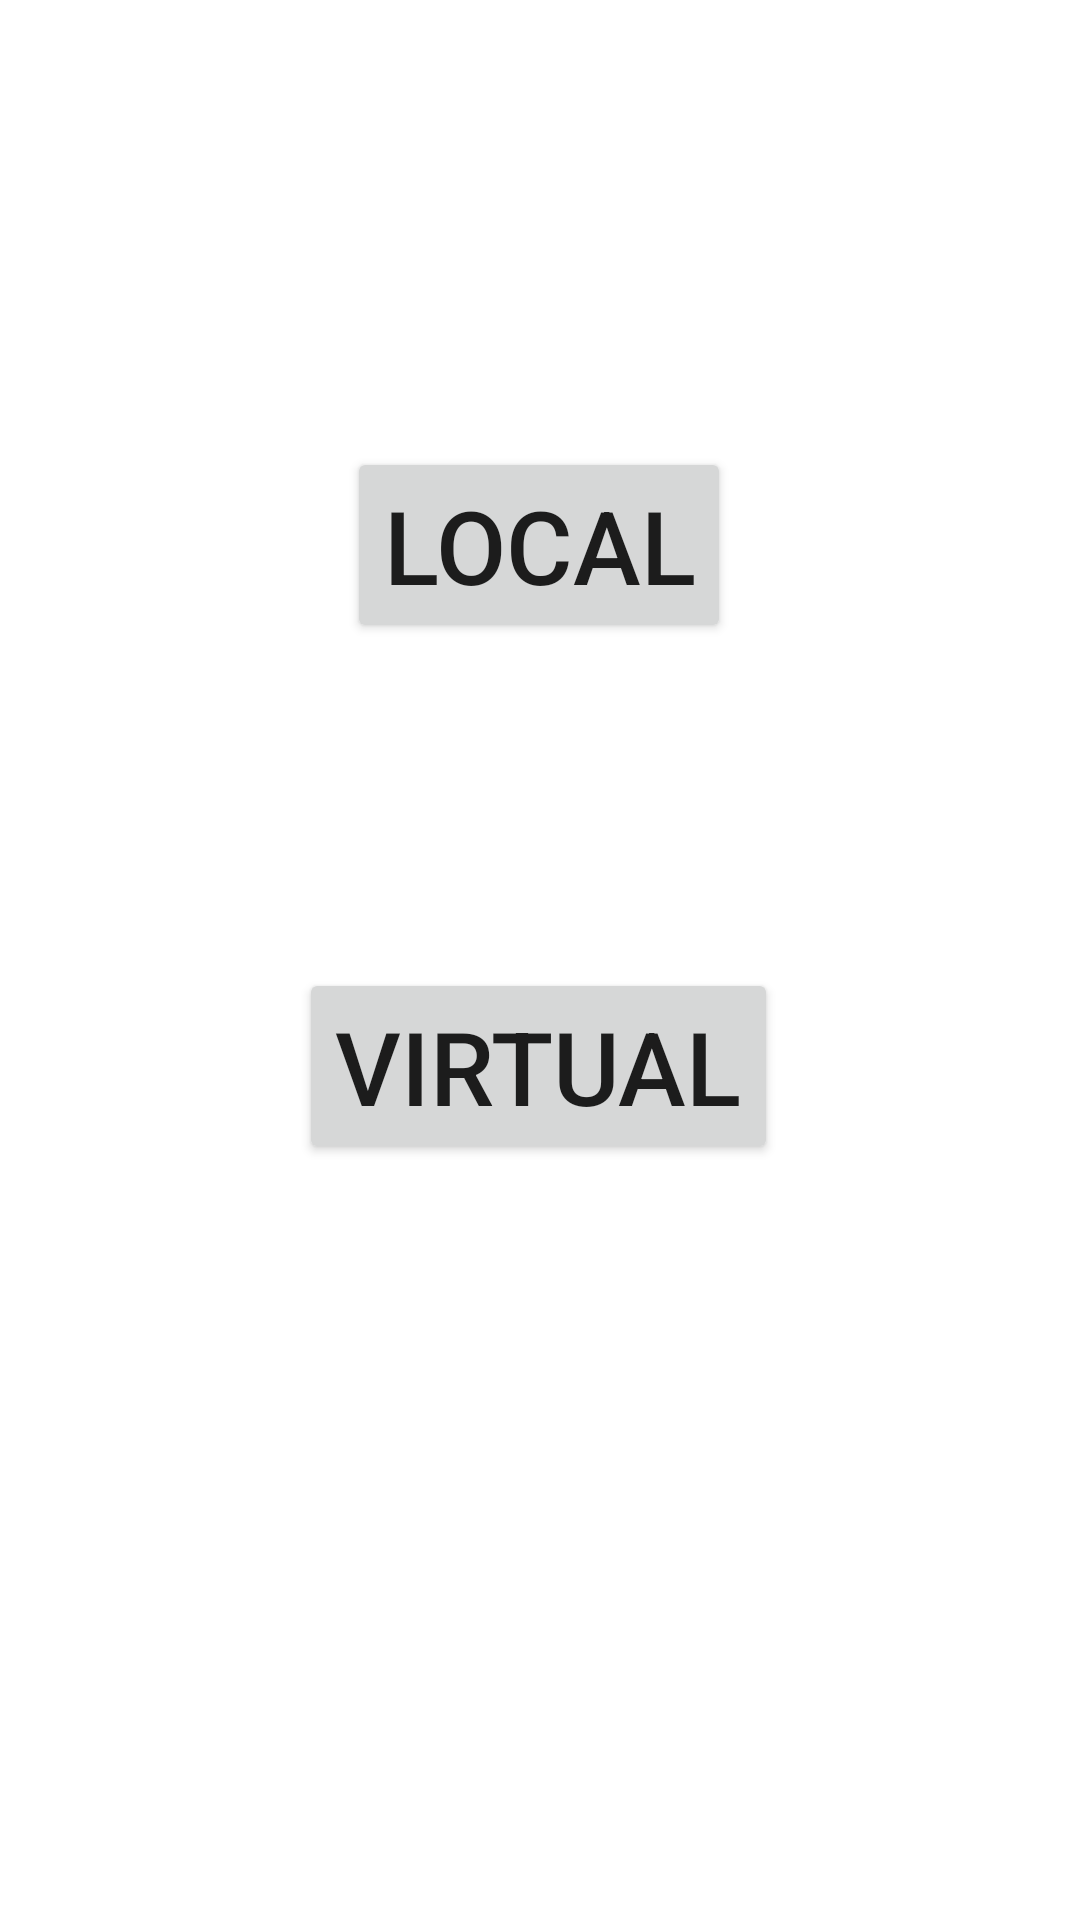

Write the Android layout XML for this screen, with the resource values it uses.
<!-- AndroidManifest.xml: application theme Theme.NoBar -->
<!-- res/layout/activity_event_local_or_virtual.xml -->
<?xml version="1.0" encoding="utf-8"?>
<androidx.constraintlayout.widget.ConstraintLayout xmlns:android="http://schemas.android.com/apk/res/android"
    xmlns:app="http://schemas.android.com/apk/res-auto"
    xmlns:tools="http://schemas.android.com/tools"
    android:layout_width="match_parent"
    android:layout_height="match_parent"
    tools:context=".EventLocalOrVirtual">

    <Button
        android:id="@+id/buttonEventLocalOrVirtual"
        android:layout_width="47dp"
        android:layout_height="49dp"
        android:layout_marginTop="18dp"
        android:layout_marginEnd="21dp"
        android:background="@color/transparent"
        android:foreground="@android:drawable/ic_menu_close_clear_cancel"
        android:onClick="exit"
        app:layout_constraintEnd_toEndOf="parent"
        app:layout_constraintTop_toTopOf="parent" />

    <Button
        android:id="@+id/buttonLocal"
        android:layout_width="wrap_content"
        android:layout_height="wrap_content"
        android:layout_marginTop="149dp"
        android:text="@string/local"
        android:textSize="34sp"
        android:onClick="local"
        app:layout_constraintEnd_toEndOf="parent"
        app:layout_constraintHorizontal_bias="0.498"
        app:layout_constraintStart_toStartOf="parent"
        app:layout_constraintTop_toTopOf="parent" />

    <Button
        android:id="@+id/buttonLocal5"
        android:layout_width="wrap_content"
        android:layout_height="wrap_content"
        android:layout_marginBottom="252dp"
        android:text="@string/virtual"
        android:textSize="34sp"
        app:layout_constraintBottom_toBottomOf="parent"
        app:layout_constraintEnd_toEndOf="parent"
        app:layout_constraintHorizontal_bias="0.497"
        app:layout_constraintStart_toStartOf="parent" />
</androidx.constraintlayout.widget.ConstraintLayout>
<!-- resources referenced by this layout -->
<resources>
  <color name="transparent">#00000000</color>
  <string name="local">Local</string>
  <string name="virtual">Virtual</string>
  <style name="Theme.NoBar" parent="Theme.MaterialComponents.DayNight.NoActionBar">
          
          <item name="colorPrimary">@color/purple_500</item>
          <item name="colorPrimaryVariant">@color/purple_700</item>
          <item name="colorOnPrimary">@color/white</item>
          
          <item name="colorSecondary">@color/teal_200</item>
          <item name="colorSecondaryVariant">@color/teal_700</item>
          <item name="colorOnSecondary">@color/black</item>
          
          <item name="android:statusBarColor">?attr/colorPrimaryVariant</item>
          
      </style>
  <color name="purple_500">#FF6200EE</color>
  <color name="purple_700">#FF3700B3</color>
  <color name="white">#FFFFFFFF</color>
  <color name="teal_200">#FF03DAC5</color>
  <color name="teal_700">#FF018786</color>
  <color name="black">#FF000000</color>
</resources>
